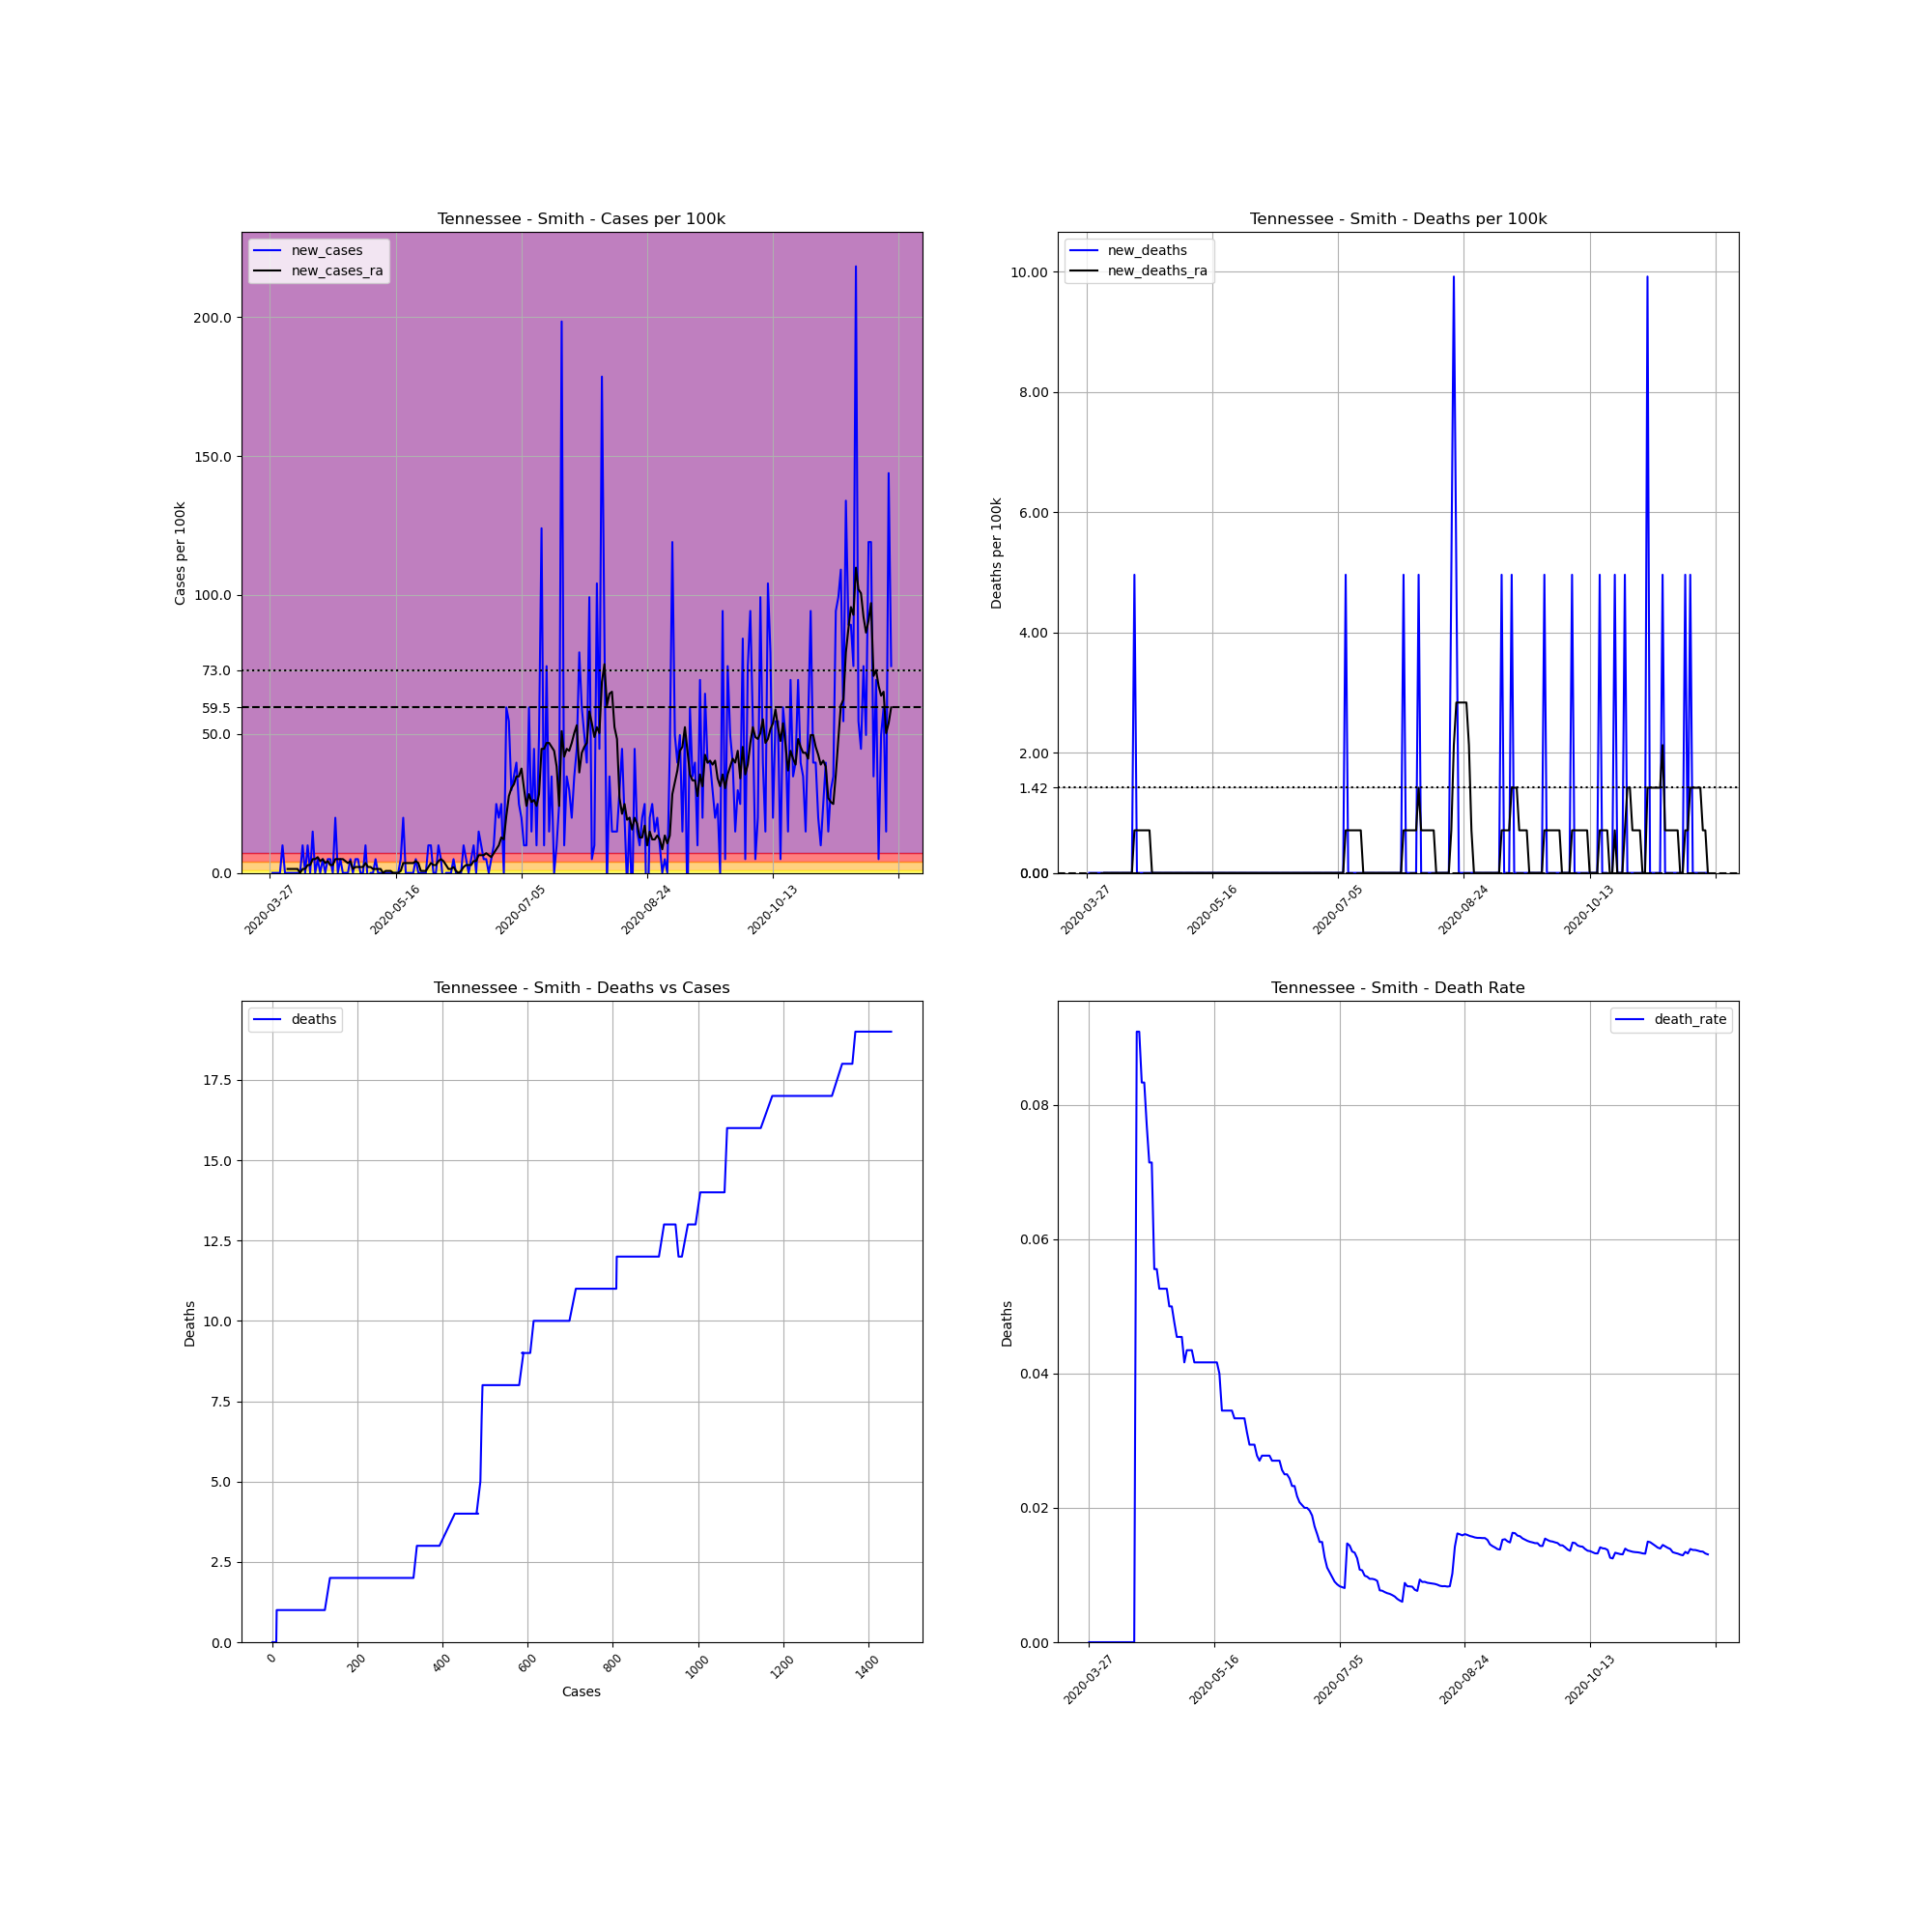

Data behind this chart, as committed beside it:
, date, county, state, fips, cases, deaths, COUNTY, STNAME, CTYNAME, POPESTIMATE2019, cases_per_100k, deaths_per_100k, death_rate, new_cases, new_deaths, new_cases_ra, new_deaths_ra
441580, 2020-03-27, Smith, Tennessee, 47159, 1, 0.0, 159, Tennessee, Smith, 20157, 4.961, 0.0, 0.0, , , , 
441581, 2020-03-28, Smith, Tennessee, 47159, 1, 0.0, 159, Tennessee, Smith, 20157, 4.961, 0.0, 0.0, 0.0, 0.0, , 
441582, 2020-03-29, Smith, Tennessee, 47159, 1, 0.0, 159, Tennessee, Smith, 20157, 4.961, 0.0, 0.0, 0.0, 0.0, , 
441583, 2020-03-30, Smith, Tennessee, 47159, 1, 0.0, 159, Tennessee, Smith, 20157, 4.961, 0.0, 0.0, 0.0, 0.0, , 
441584, 2020-03-31, Smith, Tennessee, 47159, 1, 0.0, 159, Tennessee, Smith, 20157, 4.961, 0.0, 0.0, 0.0, 0.0, , 
441585, 2020-04-01, Smith, Tennessee, 47159, 3, 0.0, 159, Tennessee, Smith, 20157, 14.88, 0.0, 0.0, 9.922, 0.0, , 
441586, 2020-04-02, Smith, Tennessee, 47159, 3, 0.0, 159, Tennessee, Smith, 20157, 14.88, 0.0, 0.0, 0.0, 0.0, , 
441587, 2020-04-03, Smith, Tennessee, 47159, 3, 0.0, 159, Tennessee, Smith, 20157, 14.88, 0.0, 0.0, 0.0, 0.0, 1.417, 0.0
441588, 2020-04-04, Smith, Tennessee, 47159, 3, 0.0, 159, Tennessee, Smith, 20157, 14.88, 0.0, 0.0, 0.0, 0.0, 1.417, 0.0
441589, 2020-04-05, Smith, Tennessee, 47159, 3, 0.0, 159, Tennessee, Smith, 20157, 14.88, 0.0, 0.0, 0.0, 0.0, 1.417, 0.0
441590, 2020-04-06, Smith, Tennessee, 47159, 3, 0.0, 159, Tennessee, Smith, 20157, 14.88, 0.0, 0.0, 0.0, 0.0, 1.417, 0.0
441591, 2020-04-07, Smith, Tennessee, 47159, 3, 0.0, 159, Tennessee, Smith, 20157, 14.88, 0.0, 0.0, 0.0, 0.0, 1.417, 0.0
441592, 2020-04-08, Smith, Tennessee, 47159, 3, 0.0, 159, Tennessee, Smith, 20157, 14.88, 0.0, 0.0, 0.0, 0.0, 0.0, 0.0
441593, 2020-04-09, Smith, Tennessee, 47159, 5, 0.0, 159, Tennessee, Smith, 20157, 24.81, 0.0, 0.0, 9.922, 0.0, 1.417, 0.0
441594, 2020-04-10, Smith, Tennessee, 47159, 5, 0.0, 159, Tennessee, Smith, 20157, 24.81, 0.0, 0.0, 0.0, 0.0, 1.417, 0.0
441595, 2020-04-11, Smith, Tennessee, 47159, 7, 0.0, 159, Tennessee, Smith, 20157, 34.73, 0.0, 0.0, 9.922, 0.0, 2.835, 0.0
441596, 2020-04-12, Smith, Tennessee, 47159, 7, 0.0, 159, Tennessee, Smith, 20157, 34.73, 0.0, 0.0, 0.0, 0.0, 2.835, 0.0
441597, 2020-04-13, Smith, Tennessee, 47159, 10, 0.0, 159, Tennessee, Smith, 20157, 49.61, 0.0, 0.0, 14.88, 0.0, 4.961, 0.0
441598, 2020-04-14, Smith, Tennessee, 47159, 10, 0.0, 159, Tennessee, Smith, 20157, 49.61, 0.0, 0.0, 0.0, 0.0, 4.961, 0.0
441599, 2020-04-15, Smith, Tennessee, 47159, 11, 1.0, 159, Tennessee, Smith, 20157, 54.57, 4.961, 0.09091, 4.961, 4.961, 5.67, 0.7087
441600, 2020-04-16, Smith, Tennessee, 47159, 11, 1.0, 159, Tennessee, Smith, 20157, 54.57, 4.961, 0.09091, 0.0, 0.0, 4.252, 0.7087
441601, 2020-04-17, Smith, Tennessee, 47159, 12, 1.0, 159, Tennessee, Smith, 20157, 59.53, 4.961, 0.08333, 4.961, 0.0, 4.961, 0.7087
441602, 2020-04-18, Smith, Tennessee, 47159, 12, 1.0, 159, Tennessee, Smith, 20157, 59.53, 4.961, 0.08333, 0.0, 0.0, 3.544, 0.7087
441603, 2020-04-19, Smith, Tennessee, 47159, 13, 1.0, 159, Tennessee, Smith, 20157, 64.49, 4.961, 0.07692, 4.961, 0.0, 4.252, 0.7087
441604, 2020-04-20, Smith, Tennessee, 47159, 14, 1.0, 159, Tennessee, Smith, 20157, 69.45, 4.961, 0.07143, 4.961, 0.0, 2.835, 0.7087
441605, 2020-04-21, Smith, Tennessee, 47159, 14, 1.0, 159, Tennessee, Smith, 20157, 69.45, 4.961, 0.07143, 0.0, 0.0, 2.835, 0.7087
441606, 2020-04-22, Smith, Tennessee, 47159, 18, 1.0, 159, Tennessee, Smith, 20157, 89.3, 4.961, 0.05556, 19.84, 0.0, 4.961, 0.0
441607, 2020-04-23, Smith, Tennessee, 47159, 18, 1.0, 159, Tennessee, Smith, 20157, 89.3, 4.961, 0.05556, 0.0, 0.0, 4.961, 0.0
441608, 2020-04-24, Smith, Tennessee, 47159, 19, 1.0, 159, Tennessee, Smith, 20157, 94.26, 4.961, 0.05263, 4.961, 0.0, 4.961, 0.0
441609, 2020-04-25, Smith, Tennessee, 47159, 19, 1.0, 159, Tennessee, Smith, 20157, 94.26, 4.961, 0.05263, 0.0, 0.0, 4.961, 0.0
441610, 2020-04-26, Smith, Tennessee, 47159, 19, 1.0, 159, Tennessee, Smith, 20157, 94.26, 4.961, 0.05263, 0.0, 0.0, 4.252, 0.0
441611, 2020-04-27, Smith, Tennessee, 47159, 19, 1.0, 159, Tennessee, Smith, 20157, 94.26, 4.961, 0.05263, 0.0, 0.0, 3.544, 0.0
441612, 2020-04-28, Smith, Tennessee, 47159, 20, 1.0, 159, Tennessee, Smith, 20157, 99.22, 4.961, 0.05, 4.961, 0.0, 4.252, 0.0
441613, 2020-04-29, Smith, Tennessee, 47159, 20, 1.0, 159, Tennessee, Smith, 20157, 99.22, 4.961, 0.05, 0.0, 0.0, 1.417, 0.0
441614, 2020-04-30, Smith, Tennessee, 47159, 21, 1.0, 159, Tennessee, Smith, 20157, 104.2, 4.961, 0.04762, 4.961, 0.0, 2.126, 0.0
441615, 2020-05-01, Smith, Tennessee, 47159, 22, 1.0, 159, Tennessee, Smith, 20157, 109.1, 4.961, 0.04545, 4.961, 0.0, 2.126, 0.0
441616, 2020-05-02, Smith, Tennessee, 47159, 22, 1.0, 159, Tennessee, Smith, 20157, 109.1, 4.961, 0.04545, 0.0, 0.0, 2.126, 0.0
441617, 2020-05-03, Smith, Tennessee, 47159, 22, 1.0, 159, Tennessee, Smith, 20157, 109.1, 4.961, 0.04545, 0.0, 0.0, 2.126, 0.0
441618, 2020-05-04, Smith, Tennessee, 47159, 24, 1.0, 159, Tennessee, Smith, 20157, 119.1, 4.961, 0.04167, 9.922, 0.0, 3.544, 0.0
441619, 2020-05-05, Smith, Tennessee, 47159, 23, 1.0, 159, Tennessee, Smith, 20157, 114.1, 4.961, 0.04348, -4.961, 0.0, 2.126, 0.0
441620, 2020-05-06, Smith, Tennessee, 47159, 23, 1.0, 159, Tennessee, Smith, 20157, 114.1, 4.961, 0.04348, 0.0, 0.0, 2.126, 0.0
441621, 2020-05-07, Smith, Tennessee, 47159, 23, 1.0, 159, Tennessee, Smith, 20157, 114.1, 4.961, 0.04348, 0.0, 0.0, 1.417, 0.0
441622, 2020-05-08, Smith, Tennessee, 47159, 24, 1.0, 159, Tennessee, Smith, 20157, 119.1, 4.961, 0.04167, 4.961, 0.0, 1.417, 0.0
441623, 2020-05-09, Smith, Tennessee, 47159, 24, 1.0, 159, Tennessee, Smith, 20157, 119.1, 4.961, 0.04167, 0.0, 0.0, 1.417, 0.0
441624, 2020-05-10, Smith, Tennessee, 47159, 24, 1.0, 159, Tennessee, Smith, 20157, 119.1, 4.961, 0.04167, 0.0, 0.0, 1.417, 0.0
441625, 2020-05-11, Smith, Tennessee, 47159, 24, 1.0, 159, Tennessee, Smith, 20157, 119.1, 4.961, 0.04167, 0.0, 0.0, 0.0, 0.0
441626, 2020-05-12, Smith, Tennessee, 47159, 24, 1.0, 159, Tennessee, Smith, 20157, 119.1, 4.961, 0.04167, 0.0, 0.0, 0.7087, 0.0
441627, 2020-05-13, Smith, Tennessee, 47159, 24, 1.0, 159, Tennessee, Smith, 20157, 119.1, 4.961, 0.04167, 0.0, 0.0, 0.7087, 0.0
441628, 2020-05-14, Smith, Tennessee, 47159, 24, 1.0, 159, Tennessee, Smith, 20157, 119.1, 4.961, 0.04167, 0.0, 0.0, 0.7087, 0.0
441629, 2020-05-15, Smith, Tennessee, 47159, 24, 1.0, 159, Tennessee, Smith, 20157, 119.1, 4.961, 0.04167, 0.0, 0.0, 0.0, 0.0
441630, 2020-05-16, Smith, Tennessee, 47159, 24, 1.0, 159, Tennessee, Smith, 20157, 119.1, 4.961, 0.04167, 0.0, 0.0, 0.0, 0.0
441631, 2020-05-17, Smith, Tennessee, 47159, 24, 1.0, 159, Tennessee, Smith, 20157, 119.1, 4.961, 0.04167, 0.0, 0.0, 0.0, 0.0
441632, 2020-05-18, Smith, Tennessee, 47159, 25, 1.0, 159, Tennessee, Smith, 20157, 124, 4.961, 0.04, 4.961, 0.0, 0.7087, 0.0
441633, 2020-05-19, Smith, Tennessee, 47159, 29, 1.0, 159, Tennessee, Smith, 20157, 143.9, 4.961, 0.03448, 19.84, 0.0, 3.544, 0.0
441634, 2020-05-20, Smith, Tennessee, 47159, 29, 1.0, 159, Tennessee, Smith, 20157, 143.9, 4.961, 0.03448, 0.0, 0.0, 3.544, 0.0
441635, 2020-05-21, Smith, Tennessee, 47159, 29, 1.0, 159, Tennessee, Smith, 20157, 143.9, 4.961, 0.03448, 0.0, 0.0, 3.544, 0.0
441636, 2020-05-22, Smith, Tennessee, 47159, 29, 1.0, 159, Tennessee, Smith, 20157, 143.9, 4.961, 0.03448, 0.0, 0.0, 3.544, 0.0
441637, 2020-05-23, Smith, Tennessee, 47159, 29, 1.0, 159, Tennessee, Smith, 20157, 143.9, 4.961, 0.03448, 0.0, 0.0, 3.544, 0.0
441638, 2020-05-24, Smith, Tennessee, 47159, 30, 1.0, 159, Tennessee, Smith, 20157, 148.8, 4.961, 0.03333, 4.961, 0.0, 4.252, 0.0
441639, 2020-05-25, Smith, Tennessee, 47159, 30, 1.0, 159, Tennessee, Smith, 20157, 148.8, 4.961, 0.03333, 0.0, 0.0, 3.544, 0.0
... 188 more rows
